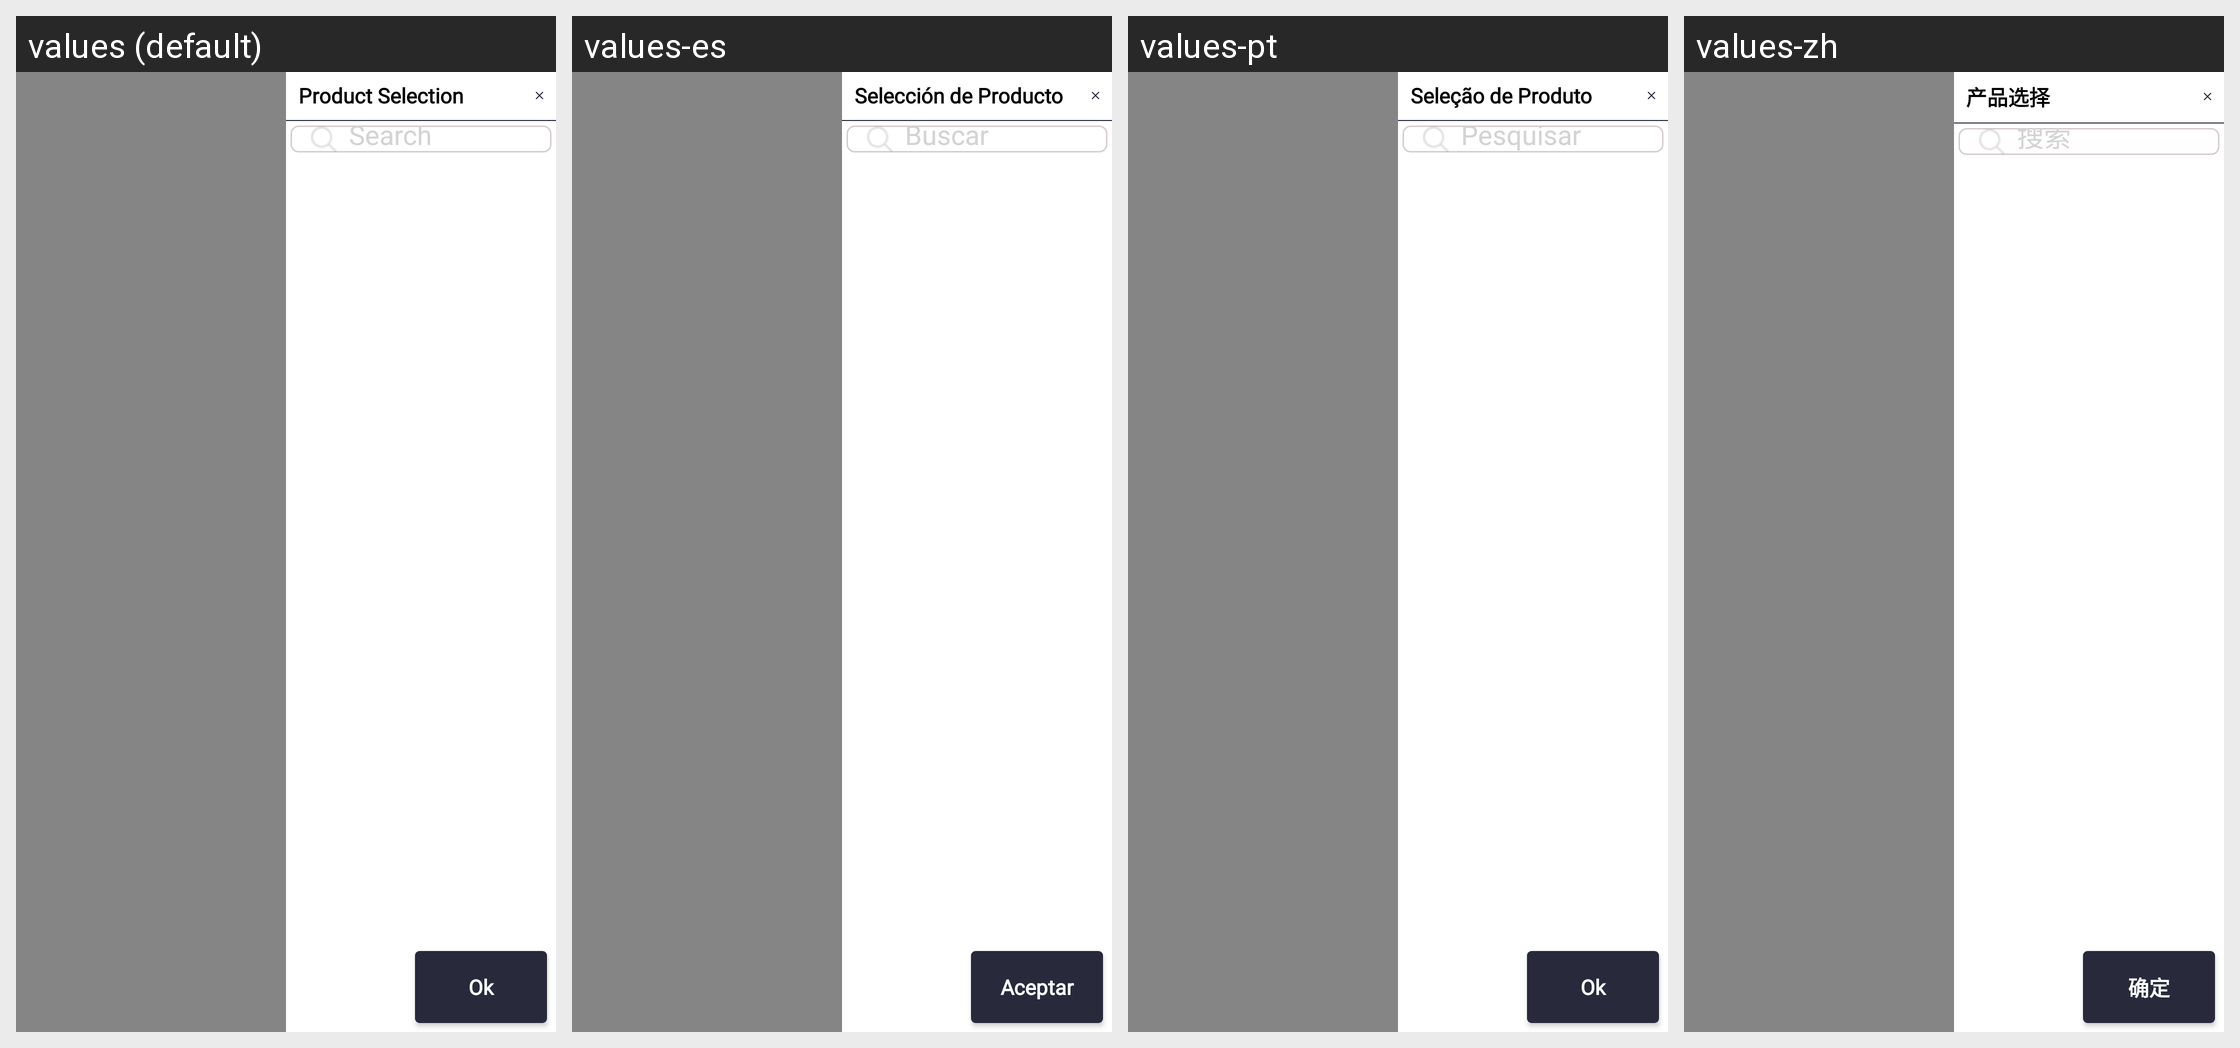

For this localized Android screen grid, give each drawn string resource with its value in every locale shown.
Android screen res/layout/fragment_ac_select_product_side.xml rendered under 4 locales, left to right: values (default), values-es, values-pt, values-zh. Device: Nexus 5 (rendered at 1080×1920; each locale shown at half size, 540×960, under a caption strip naming it); theme Theme.SANCLM.
Other locales in the repository, not shown: values-ar, values-fr, values-my, values-ru, values-th, values-vi.
Strings drawn on this screen, with the default value and each locale's value (text and hints the layout hard-codes, and strings that could not be matched under every locale, appear in the picture but are not listed):

product_selection
  values: Product Selection
  values-es: Selección de Producto
  values-pt: Seleção de Produto
  values-zh: 产品选择

search
  values: Search
  values-es: Buscar
  values-pt: Pesquisar
  values-zh: 搜索

ok
  values: Ok
  values-es: Aceptar
  values-pt: Ok
  values-zh: 确定
